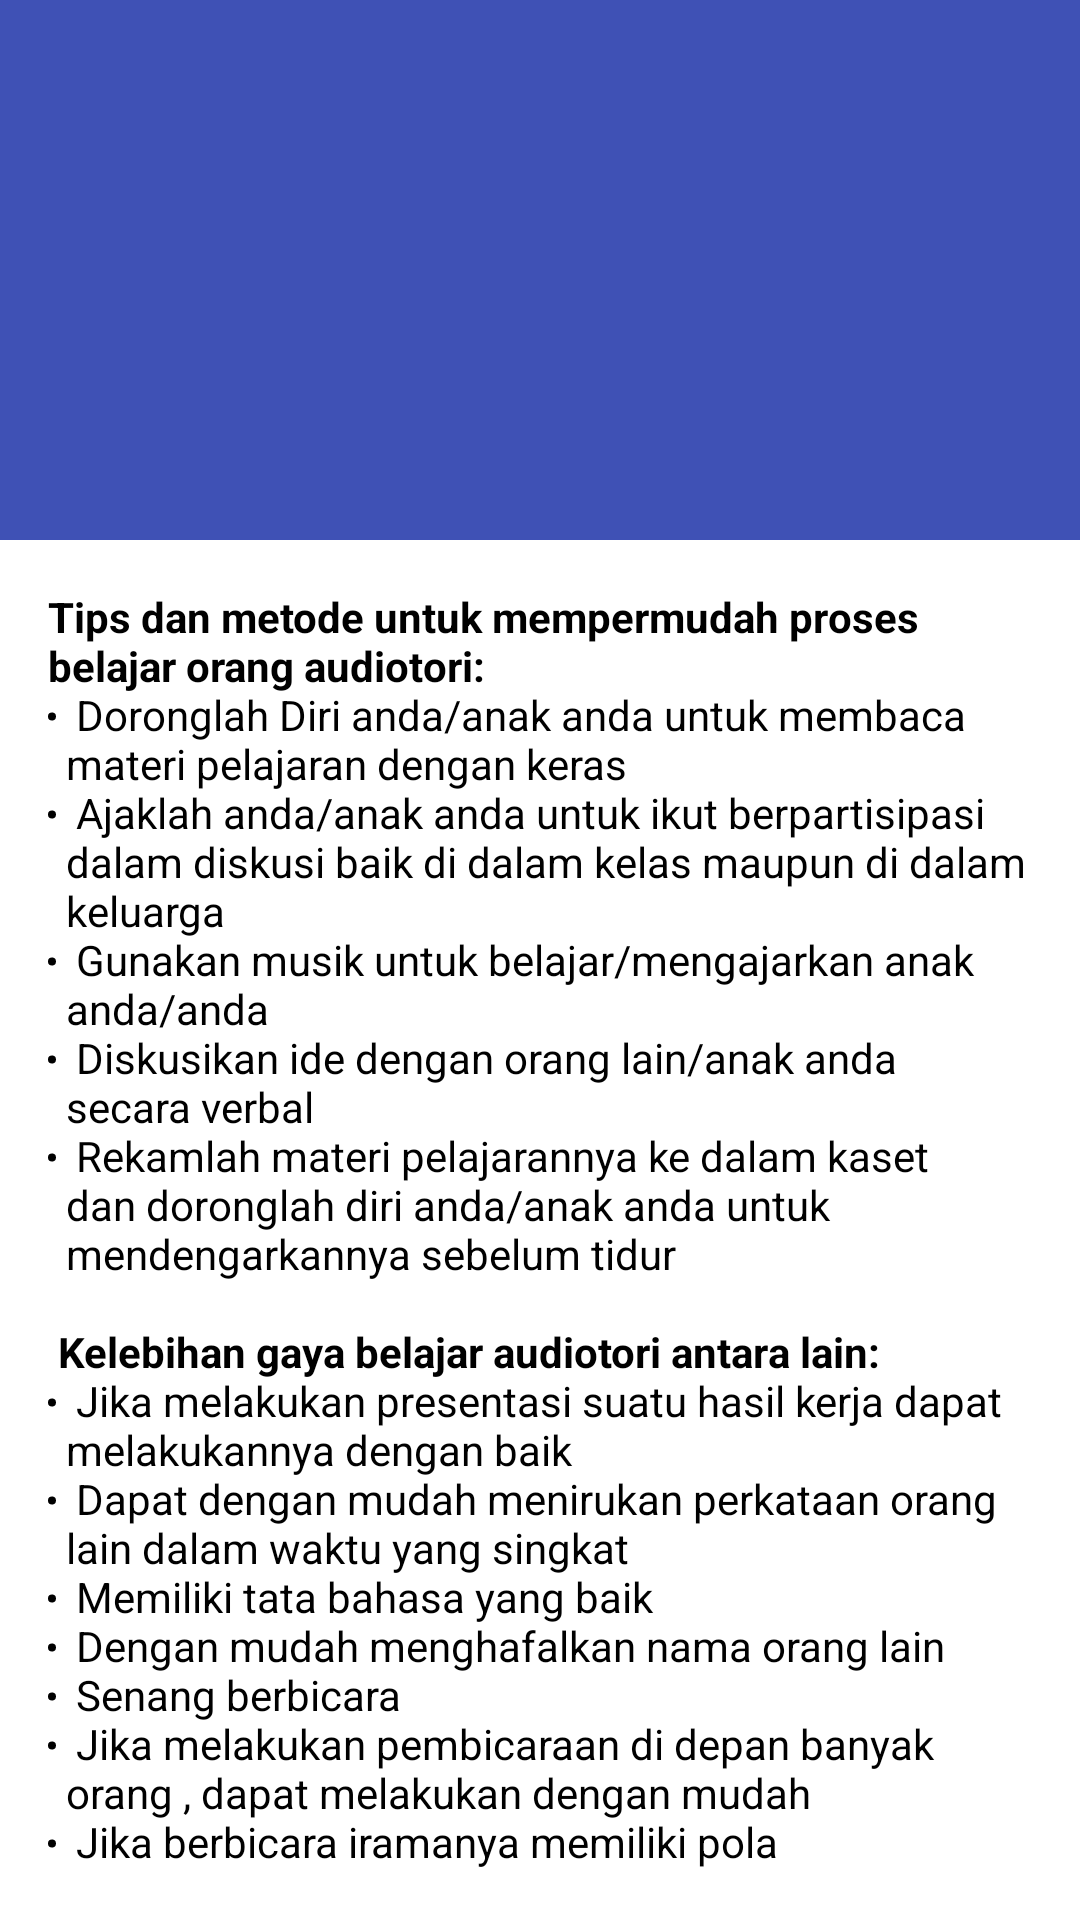

This screen was rendered from an Android layout file. Write that file and the resources it references.
<!-- AndroidManifest.xml: activity theme AppTheme.NoActionBar -->
<!-- res/layout/activity_audiotori_scrolling.xml -->
<?xml version="1.0" encoding="utf-8"?>
<android.support.design.widget.CoordinatorLayout xmlns:android="http://schemas.android.com/apk/res/android"
    xmlns:app="http://schemas.android.com/apk/res-auto"
    xmlns:tools="http://schemas.android.com/tools"
    android:layout_width="match_parent"
    android:layout_height="match_parent"
    android:fitsSystemWindows="true"
    tools:context=".gayabelajar.AudiotoriScrollingActivity">

    <android.support.design.widget.AppBarLayout
        android:id="@+id/app_bar"
        android:layout_width="match_parent"
        android:layout_height="@dimen/app_bar_height"
        android:fitsSystemWindows="true"
        android:theme="@style/AppTheme.AppBarOverlay">

        <android.support.design.widget.CollapsingToolbarLayout
            android:id="@+id/toolbar_layout"
            android:layout_width="match_parent"
            android:layout_height="match_parent"
            android:fitsSystemWindows="true"
            app:contentScrim="?attr/colorPrimary"
            app:layout_scrollFlags="scroll|exitUntilCollapsed"
            app:toolbarId="@+id/toolbar">

            <android.support.v7.widget.Toolbar
                android:id="@+id/toolbar"
                android:layout_width="match_parent"
                android:layout_height="?attr/actionBarSize"
                app:layout_collapseMode="pin"
                app:popupTheme="@style/AppTheme.PopupOverlay" />

        </android.support.design.widget.CollapsingToolbarLayout>
    </android.support.design.widget.AppBarLayout>

    <include layout="@layout/content_audiotori_scrolling" />

</android.support.design.widget.CoordinatorLayout>
<!-- res/layout/content_audiotori_scrolling.xml (included above) -->
<?xml version="1.0" encoding="utf-8"?>
<android.support.v4.widget.NestedScrollView xmlns:android="http://schemas.android.com/apk/res/android"
    xmlns:app="http://schemas.android.com/apk/res-auto"
    xmlns:tools="http://schemas.android.com/tools"
    android:layout_width="match_parent"
    android:layout_height="match_parent"
    app:layout_behavior="@string/appbar_scrolling_view_behavior"
    tools:context=".gayabelajar.AudiotoriScrollingActivity"
    tools:showIn="@layout/activity_audiotori_scrolling">

    <TextView
        android:layout_width="wrap_content"
        android:layout_height="wrap_content"
        android:layout_margin="@dimen/text_margin"
        android:text="@string/text_audiotori"
        android:textColor="#000000"/>

</android.support.v4.widget.NestedScrollView>
<!-- resources referenced by this layout -->
<resources>
  <dimen name="app_bar_height">180dp</dimen>
  <dimen name="text_margin">16dp</dimen>
  <string name="text_audiotori">
          <b>Tips dan metode untuk mempermudah proses belajar orang audiotori:</b>\n
          <li>Doronglah Diri anda/anak anda untuk membaca materi pelajaran dengan keras</li>\n
          <li>Ajaklah anda/anak anda untuk ikut berpartisipasi dalam diskusi baik di dalam kelas maupun di dalam keluarga</li>\n
          <li>Gunakan musik untuk belajar/mengajarkan anak anda/anda</li>\n
          <li>Diskusikan ide dengan orang lain/anak anda secara verbal</li>\n
          <li>Rekamlah materi pelajarannya ke dalam kaset dan doronglah diri anda/anak anda untuk mendengarkannya sebelum tidur</li>\n
          \n
          <b>Kelebihan gaya belajar audiotori antara lain:</b>\n
          <li>Jika melakukan presentasi suatu hasil kerja dapat melakukannya dengan baik</li>\n
          <li>Dapat dengan mudah menirukan perkataan orang lain dalam waktu yang singkat</li>\n
          <li>Memiliki tata bahasa yang baik</li>\n
          <li>Dengan mudah menghafalkan nama orang lain</li>\n
          <li>Senang berbicara</li>\n
          <li>Jika melakukan pembicaraan di depan banyak orang , dapat melakukan dengan mudah</li>\n
          <li>Jika berbicara iramanya memiliki pola</li>\n
          \n
          <b>Kelemahan gaya belajar audiotori antara lain:</b>\n
          <li>Tidak membaca dengan baik (umumnya membaca dengan pelan)</li>\n
          <li>Susah menginggat sesuatu jika membacanya tanpa menggunakan suara</li>\n
          <li>Susah untuk membuat karangan</li>\n
          <li>Susah diam dalam waktunya cukup lama</li>\n
          <li>Mudah terganggu dengan keributan</li>
      </string>
  <style name="AppTheme.AppBarOverlay" parent="ThemeOverlay.AppCompat.Dark.ActionBar" />
  <style name="AppTheme.PopupOverlay" parent="ThemeOverlay.AppCompat.Light" />
  <style name="AppTheme.NoActionBar">
          <item name="windowActionBar">false</item>
          <item name="windowNoTitle">true</item>
      </style>
</resources>
